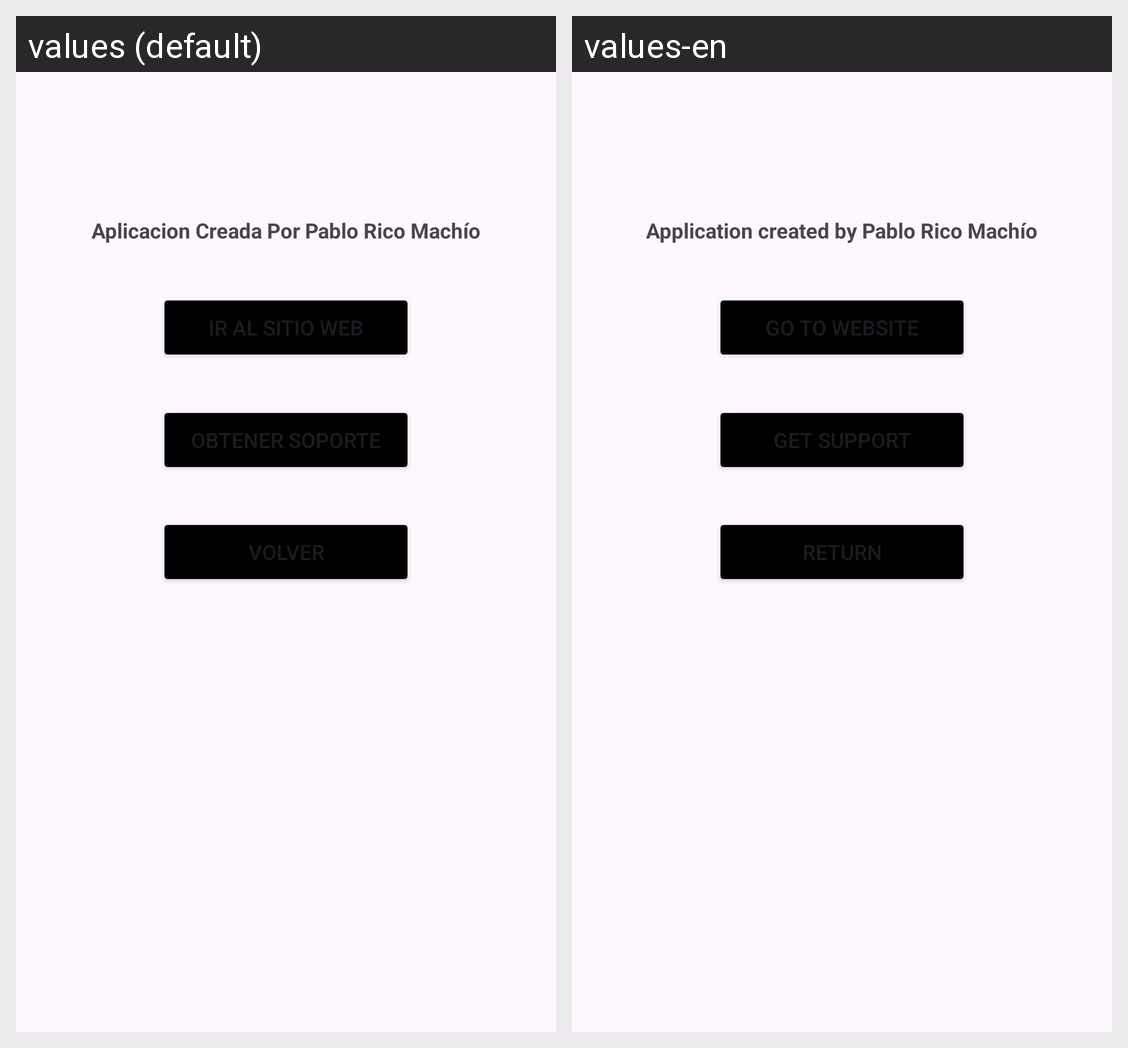

The Android screen above is rendered under two locales of the same app. Produce the string resources it draws, with the default and per-locale values.
Android screen res/layout/about_activity.xml rendered under 2 locales, left to right: values (default), values-en. Device: Nexus 5 (rendered at 1080×1920; each locale shown at half size, 540×960, under a caption strip naming it); theme Theme.CinePabloRicoMachio.
Strings drawn on this screen, with the default value and each locale's value (text and hints the layout hard-codes, and strings that could not be matched under every locale, appear in the picture but are not listed):

app_creada
  values: Aplicacion Creada Por Pablo Rico Machío
  values-en: Application created by Pablo Rico Machío

btn_sitio_web
  values: Ir Al Sitio Web
  values-en: Go to website

btn_volver
  values: Volver
  values-en: Return

btn_obtener_soporte
  values: Obtener Soporte
  values-en: Get Support
